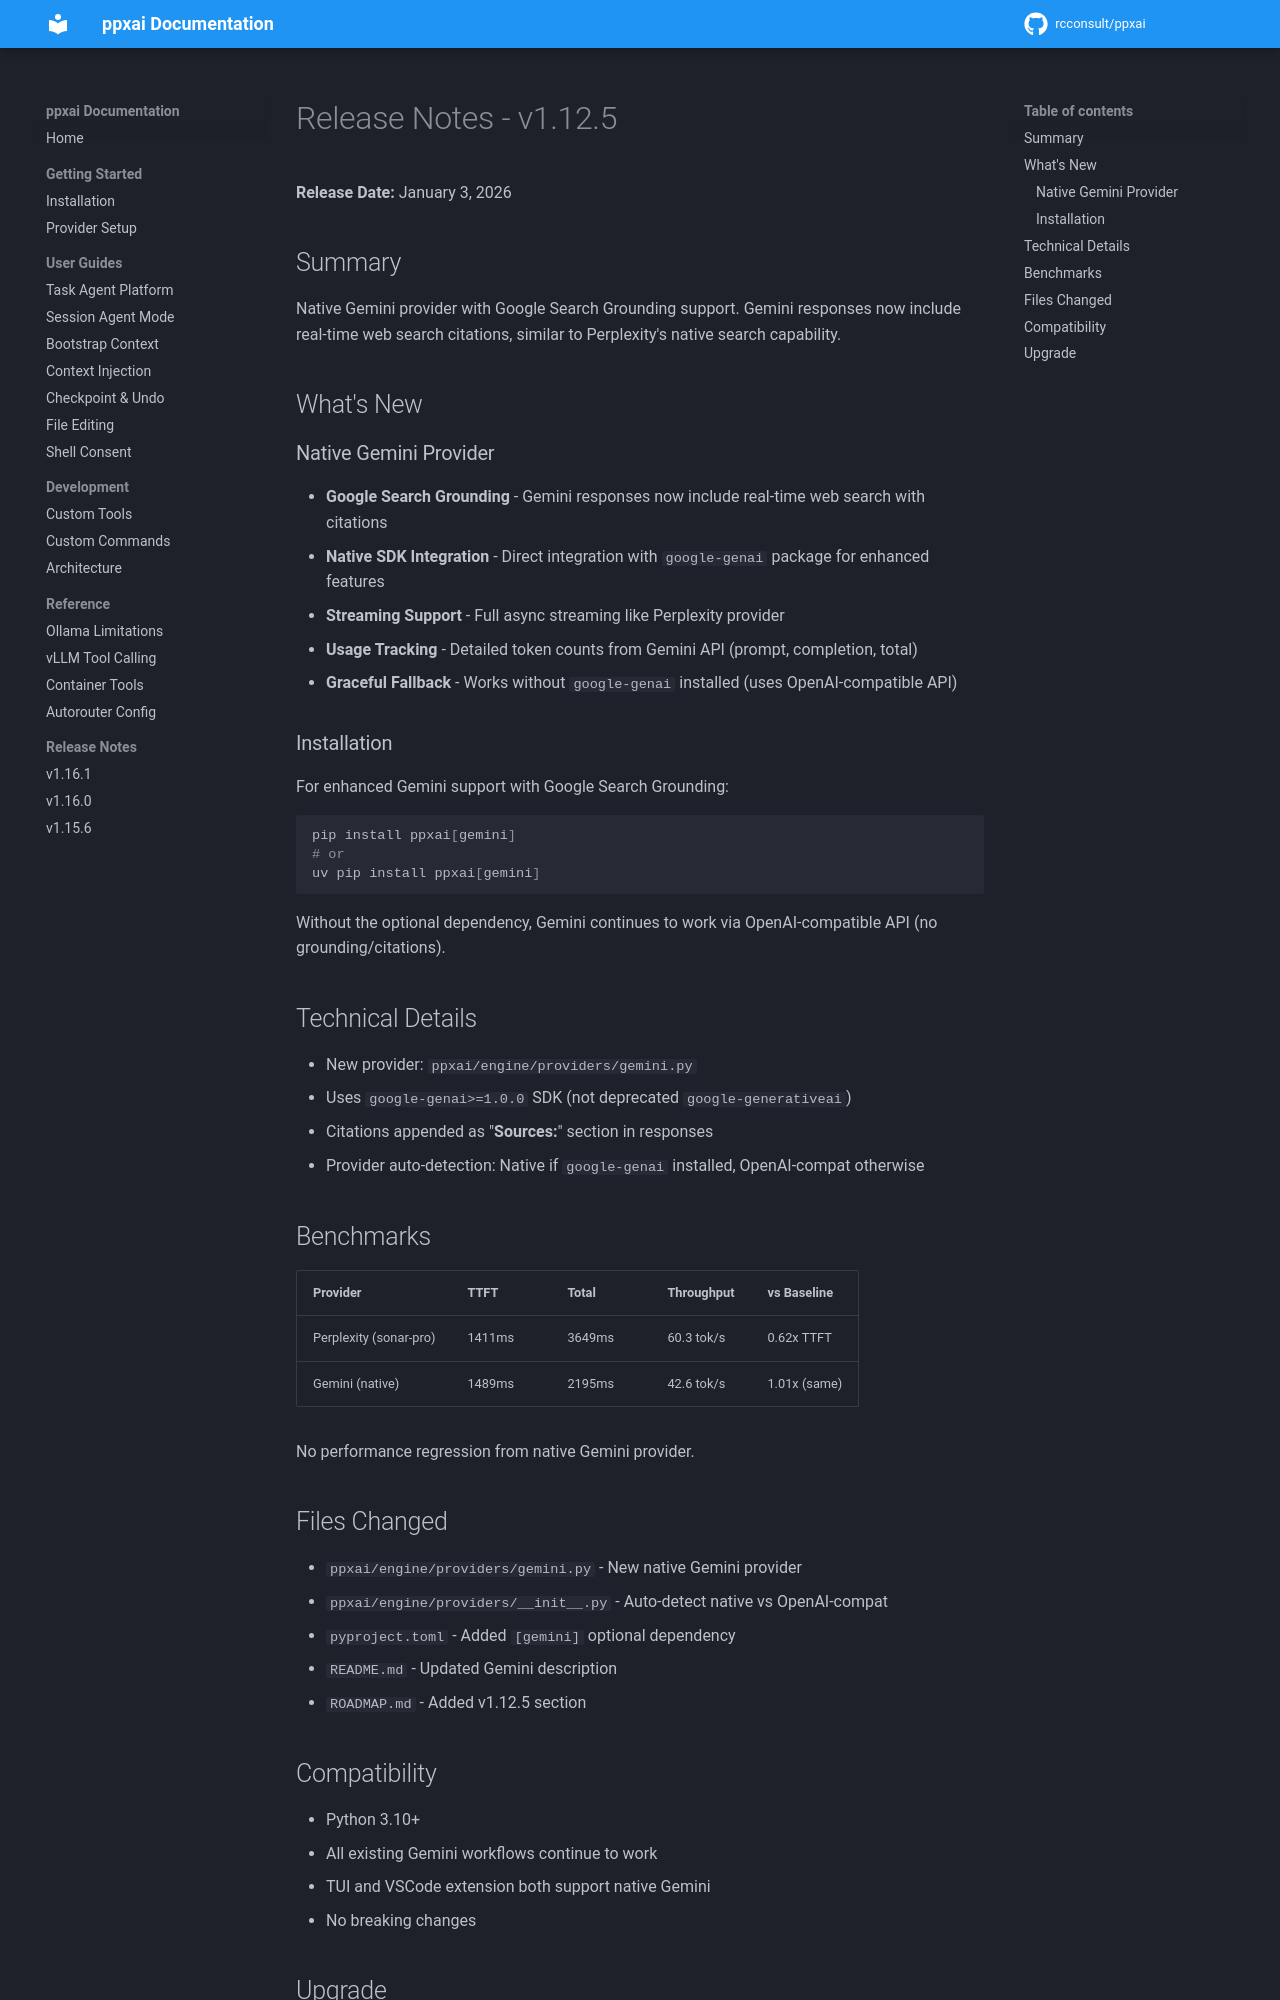

repository: rcconsult/ppxai · page: 1.19.4/archive/release-notes/RELEASE-NOTES-v1.12.5/index.html · generator: mkdocs

# Release Notes - v1.12.5

**Release Date:** January 3, 2026

## Summary

Native Gemini provider with Google Search Grounding support. Gemini responses now include real-time web search citations, similar to Perplexity's native search capability.

## What's New

### Native Gemini Provider
- **Google Search Grounding** - Gemini responses now include real-time web search with citations
- **Native SDK Integration** - Direct integration with `google-genai` package for enhanced features
- **Streaming Support** - Full async streaming like Perplexity provider
- **Usage Tracking** - Detailed token counts from Gemini API (prompt, completion, total)
- **Graceful Fallback** - Works without `google-genai` installed (uses OpenAI-compatible API)

### Installation

For enhanced Gemini support with Google Search Grounding:
```bash
pip install ppxai[gemini]
# or
uv pip install ppxai[gemini]
```

Without the optional dependency, Gemini continues to work via OpenAI-compatible API (no grounding/citations).

## Technical Details

- New provider: `ppxai/engine/providers/gemini.py`
- Uses `google-genai>=1.0.0` SDK (not deprecated `google-generativeai`)
- Citations appended as "**Sources:**" section in responses
- Provider auto-detection: Native if `google-genai` installed, OpenAI-compat otherwise

## Benchmarks

| Provider | TTFT | Total | Throughput | vs Baseline |
|----------|------|-------|------------|-------------|
| Perplexity (sonar-pro) | 1411ms | 3649ms | 60.3 tok/s | 0.62x TTFT |
| Gemini (native) | 1489ms | 2195ms | 42.6 tok/s | 1.01x (same) |

No performance regression from native Gemini provider.

## Files Changed

- `ppxai/engine/providers/gemini.py` - New native Gemini provider
- `ppxai/engine/providers/__init__.py` - Auto-detect native vs OpenAI-compat
- `pyproject.toml` - Added `[gemini]` optional dependency
- `README.md` - Updated Gemini description
- `ROADMAP.md` - Added v1.12.5 section
